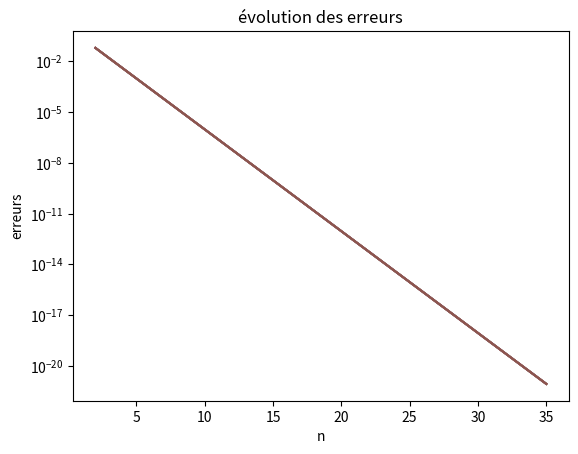

Source code (Python):
""" [redacted]
   Methode du point fixe"""

import math
from math import *
import matplotlib.pyplot as plt

def Dichotomie(f, a0, b0, epsilon, Nitermax):
    n = 1
    liste_des_n = []
    liste_des_m = []
    liste_des_erreurs = []
    while abs(b0 - a0) > epsilon and n < Nitermax:
        n = n + 1
        m = (a0 + b0)/2
        if f(a0) * f(m) <= 0:
            b0 = m
        else:
            a0 = m
        print("n = ", n)
        erreur = abs((b0 - a0)/2**(n +1))
        liste_des_n.append(n)
        liste_des_m.append(m)
        liste_des_erreurs.append(erreur)
    plt.semilogy(liste_des_n, liste_des_erreurs)
    plt.title("évolution des erreurs")
    plt.xlabel('n') 
    plt.ylabel('erreurs') 
    plt.grid()
    plt.show()
    return m

#fonction 0:
def f0(x):
    return 2*x - (1 + sin(x))

#fonction 1:
def f1(x):
    return x**4 +3*x - 9

#fonction 2:
def f2(x):
    return 3*cos(x) - x - 2

#fonction 3:
def f3(x):
    return x*exp(x) - 7

#affichage des solutions:

print("="*10, "fonction 0", "="*10)
z = Dichotomie(f0, 0, 1, 1E-10, 1E4)
print(z)

print("="*10, "fonction 1", "="*10)
a = Dichotomie(f1, 1, 2, 1E-10, 1E4)
b = Dichotomie(f1, -2, -1,1E-10, 1E4)
print(a)
print(b)

print("="*10, "fonction 2", "="*10)
c = Dichotomie(f2, -2, -1, 1E-10, 1E4)
d = Dichotomie(f2, 0, 1, 1E-10, 1E4)
print(c)
print(d)

print("="*10, "fonction 3", "="*10)
e = Dichotomie(f3, 1, 2, 1E-10, 1E4)
print(e)